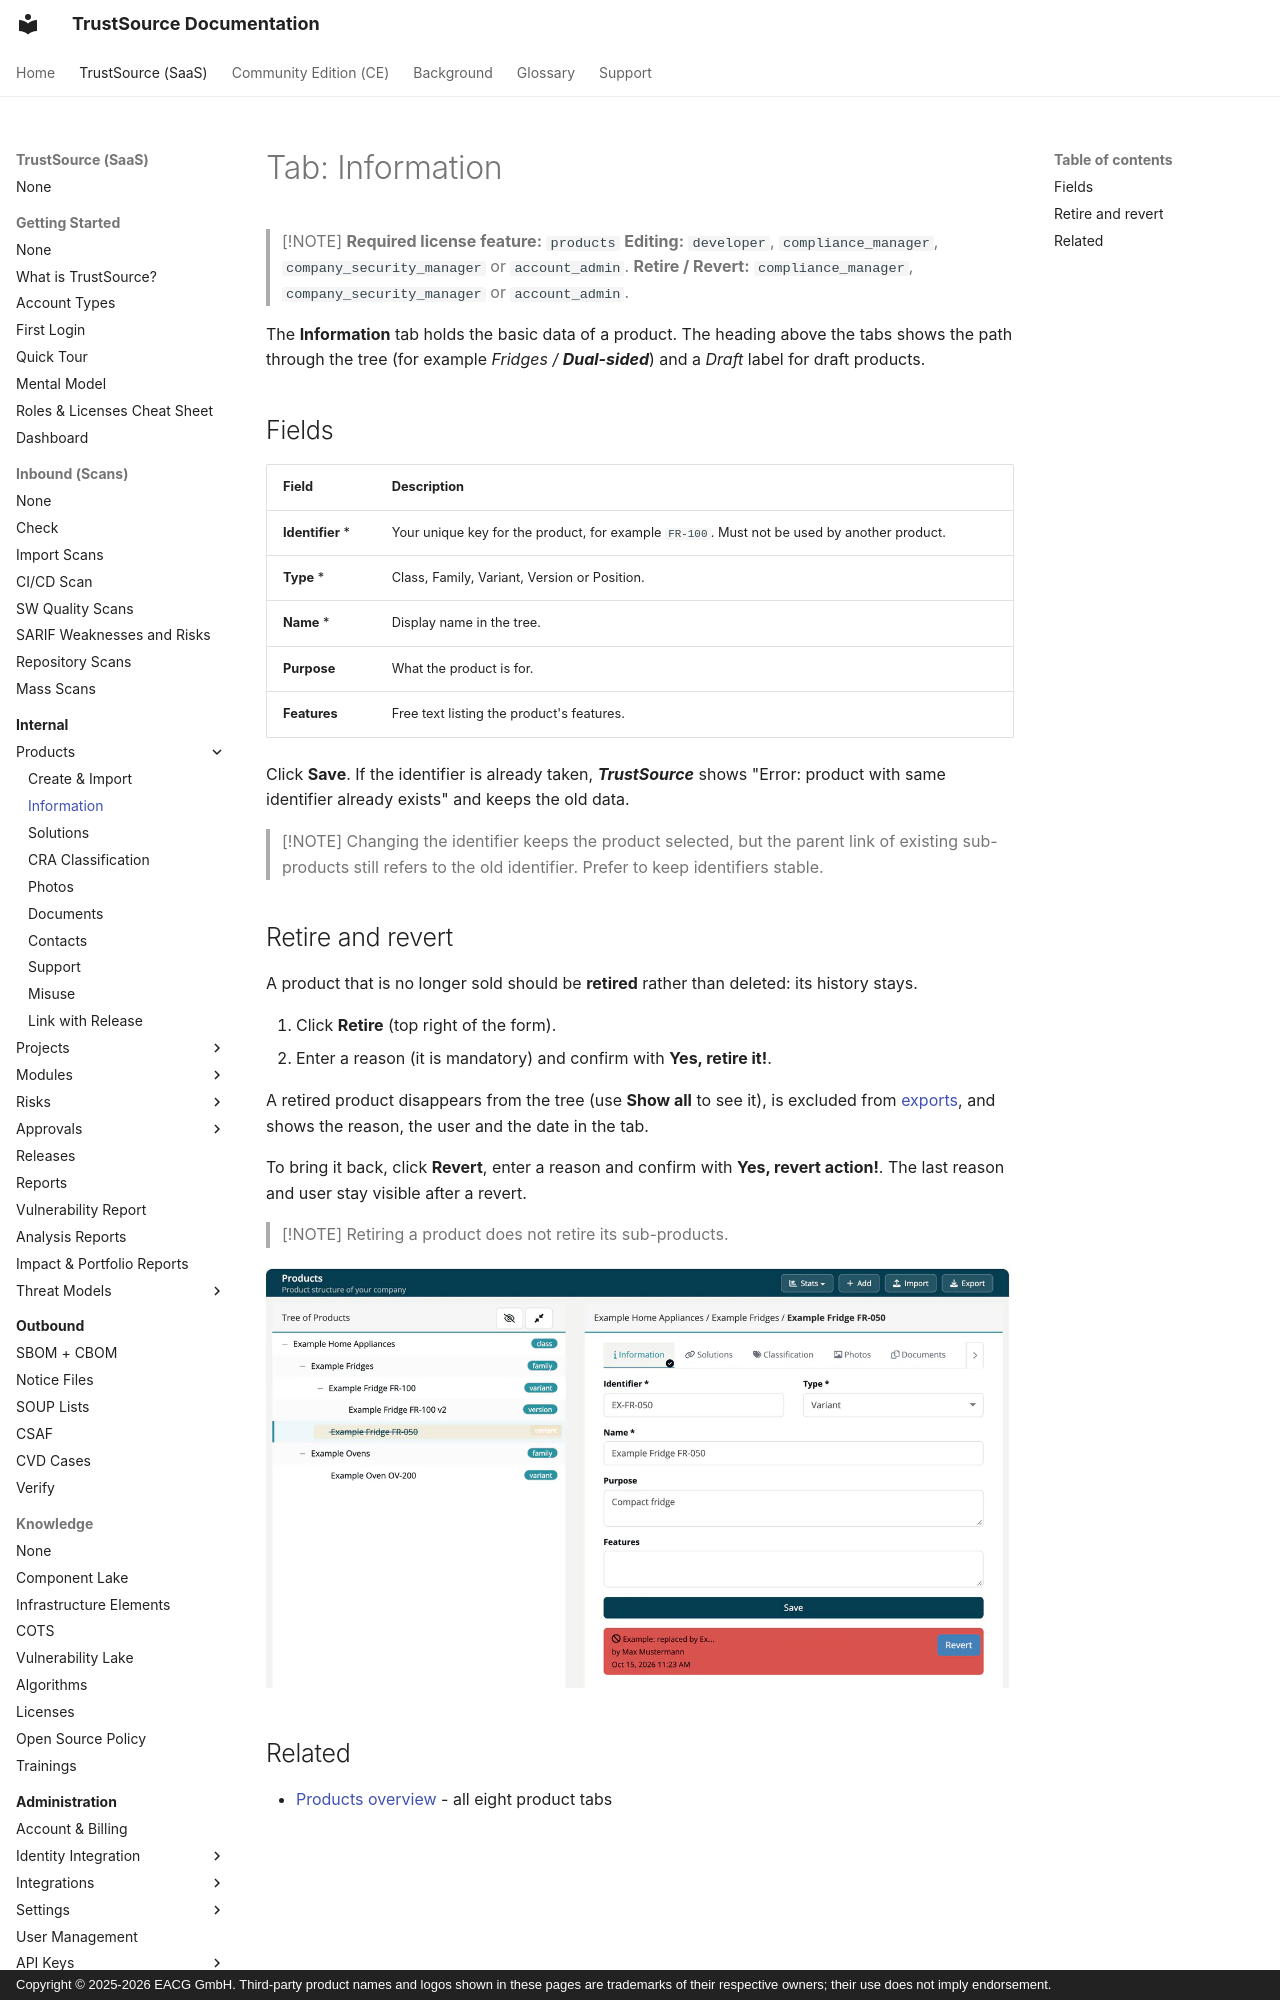

repository: TrustSource/ts-docs · page: v3/03-internal/03-products/02-tab-information/index.html · generator: mkdocs · copyright: Copyright © 2025-2026 EACG GmbH. Third-party product names and logos shown in these pages are trademarks of their respective owners; their use does not imply endorsement.

# Tab: Information

> [!NOTE]
> **Required license feature:** `products`
> **Editing:** `developer`, `compliance_manager`, `company_security_manager` or `account_admin`. **Retire / Revert:** `compliance_manager`, `company_security_manager` or `account_admin`.

The **Information** tab holds the basic data of a product. The heading above the tabs shows the path through the tree (for example *Fridges / **Dual-sided***) and a *Draft* label for draft products.
